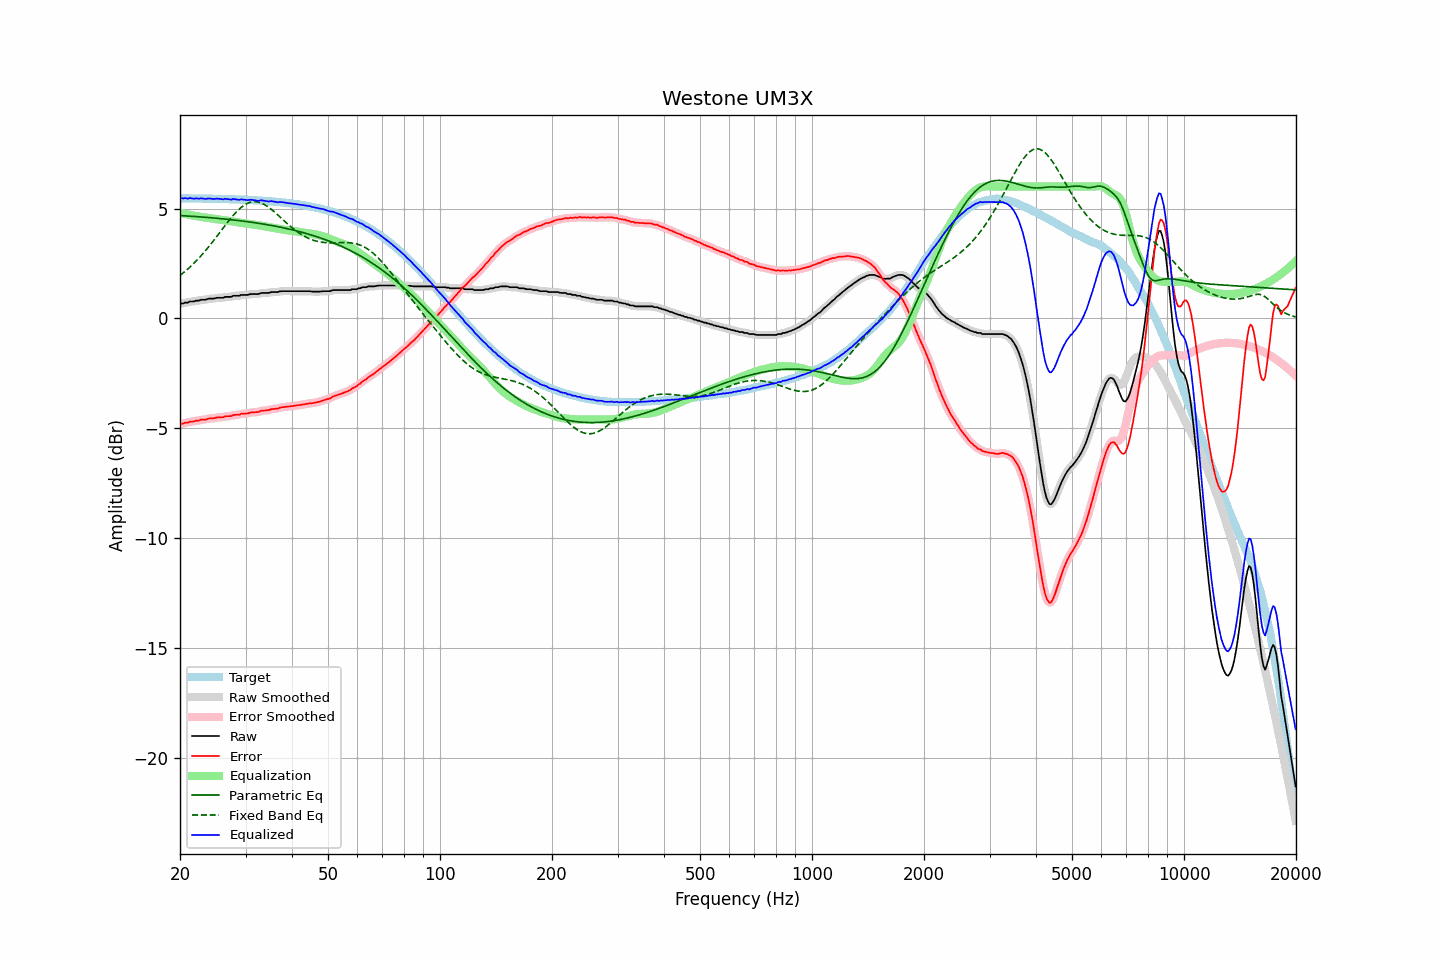

The file beside this chart, header and first rows:
frequency, raw, error, smoothed, error_smoothed, equalization, parametric_eq, fixed_band_eq, equalized_raw, equalized_smoothed, target
20.00, 0.66, -4.81, 0.66, -4.80, 4.81, 4.68, 1.95, 5.47, 5.47, 5.47
20.20, 0.68, -4.78, 0.68, -4.79, 4.79, 4.68, 2.01, 5.47, 5.46, 5.47
20.40, 0.68, -4.78, 0.69, -4.78, 4.77, 4.67, 2.07, 5.45, 5.46, 5.46
20.61, 0.72, -4.74, 0.70, -4.76, 4.76, 4.67, 2.13, 5.48, 5.46, 5.46
20.81, 0.72, -4.74, 0.72, -4.74, 4.74, 4.66, 2.19, 5.46, 5.46, 5.46
21.02, 0.72, -4.74, 0.74, -4.72, 4.73, 4.66, 2.26, 5.45, 5.47, 5.46
21.23, 0.77, -4.69, 0.75, -4.71, 4.71, 4.65, 2.32, 5.48, 5.46, 5.46
21.44, 0.77, -4.69, 0.77, -4.69, 4.70, 4.65, 2.39, 5.47, 5.46, 5.46
21.66, 0.77, -4.69, 0.78, -4.68, 4.68, 4.64, 2.46, 5.45, 5.46, 5.46
21.87, 0.78, -4.68, 0.79, -4.67, 4.67, 4.64, 2.54, 5.45, 5.46, 5.46
22.09, 0.81, -4.65, 0.80, -4.66, 4.66, 4.63, 2.61, 5.47, 5.45, 5.46
22.31, 0.81, -4.65, 0.81, -4.64, 4.64, 4.63, 2.69, 5.45, 5.46, 5.46
22.54, 0.81, -4.64, 0.83, -4.63, 4.63, 4.62, 2.76, 5.44, 5.46, 5.45
22.76, 0.85, -4.60, 0.84, -4.62, 4.62, 4.62, 2.84, 5.47, 5.46, 5.45
22.99, 0.85, -4.60, 0.85, -4.61, 4.61, 4.61, 2.93, 5.46, 5.45, 5.45
23.22, 0.85, -4.60, 0.85, -4.60, 4.59, 4.61, 3.01, 5.45, 5.45, 5.45
23.45, 0.85, -4.60, 0.86, -4.59, 4.58, 4.60, 3.10, 5.43, 5.44, 5.45
23.69, 0.88, -4.57, 0.88, -4.57, 4.57, 4.59, 3.18, 5.45, 5.45, 5.45
23.92, 0.90, -4.55, 0.89, -4.55, 4.56, 4.59, 3.27, 5.46, 5.45, 5.45
24.16, 0.90, -4.55, 0.90, -4.55, 4.55, 4.58, 3.36, 5.45, 5.45, 5.45
24.40, 0.90, -4.54, 0.90, -4.54, 4.54, 4.58, 3.46, 5.44, 5.44, 5.44
24.65, 0.90, -4.54, 0.91, -4.53, 4.53, 4.57, 3.55, 5.43, 5.44, 5.44
24.89, 0.92, -4.52, 0.92, -4.52, 4.52, 4.56, 3.64, 5.44, 5.44, 5.44
25.14, 0.94, -4.50, 0.93, -4.51, 4.51, 4.56, 3.74, 5.45, 5.44, 5.44
25.39, 0.94, -4.50, 0.94, -4.50, 4.50, 4.55, 3.84, 5.44, 5.44, 5.44
25.65, 0.94, -4.50, 0.94, -4.50, 4.49, 4.54, 3.93, 5.43, 5.43, 5.44
25.91, 0.94, -4.49, 0.94, -4.49, 4.48, 4.54, 4.03, 5.43, 5.43, 5.43
26.16, 0.94, -4.49, 0.95, -4.48, 4.48, 4.53, 4.13, 5.42, 5.43, 5.43
26.43, 0.98, -4.45, 0.97, -4.46, 4.47, 4.52, 4.22, 5.45, 5.43, 5.43
26.69, 0.98, -4.45, 0.98, -4.45, 4.46, 4.51, 4.32, 5.44, 5.43, 5.43
26.96, 0.98, -4.45, 0.98, -4.45, 4.44, 4.51, 4.41, 5.42, 5.42, 5.43
27.23, 0.98, -4.44, 0.98, -4.44, 4.43, 4.50, 4.50, 5.41, 5.42, 5.42
27.50, 0.98, -4.44, 1.00, -4.42, 4.42, 4.49, 4.59, 5.40, 5.42, 5.42
27.77, 1.03, -4.39, 1.01, -4.40, 4.41, 4.48, 4.68, 5.44, 5.42, 5.42
28.05, 1.03, -4.39, 1.03, -4.39, 4.40, 4.47, 4.76, 5.43, 5.42, 5.42
28.33, 1.03, -4.38, 1.03, -4.38, 4.38, 4.47, 4.84, 5.41, 5.42, 5.41
28.62, 1.03, -4.38, 1.03, -4.38, 4.37, 4.46, 4.91, 5.40, 5.40, 5.41
28.90, 1.03, -4.38, 1.04, -4.36, 4.36, 4.45, 4.98, 5.39, 5.41, 5.41
29.19, 1.07, -4.33, 1.06, -4.35, 4.35, 4.44, 5.05, 5.42, 5.41, 5.41
29.48, 1.07, -4.33, 1.07, -4.33, 4.34, 4.43, 5.10, 5.41, 5.41, 5.40
29.78, 1.07, -4.33, 1.07, -4.33, 4.33, 4.42, 5.16, 5.40, 5.40, 5.40
30.08, 1.07, -4.33, 1.07, -4.33, 4.32, 4.41, 5.20, 5.39, 5.39, 5.40
30.38, 1.07, -4.32, 1.08, -4.31, 4.31, 4.40, 5.24, 5.38, 5.39, 5.39
30.68, 1.09, -4.30, 1.09, -4.30, 4.30, 4.39, 5.27, 5.39, 5.39, 5.39
30.99, 1.11, -4.27, 1.10, -4.28, 4.29, 4.38, 5.29, 5.40, 5.39, 5.39
31.30, 1.11, -4.27, 1.11, -4.27, 4.28, 4.37, 5.30, 5.39, 5.39, 5.38
31.61, 1.11, -4.27, 1.11, -4.26, 4.27, 4.36, 5.31, 5.38, 5.38, 5.38
31.93, 1.11, -4.26, 1.11, -4.27, 4.26, 4.35, 5.31, 5.37, 5.36, 5.37
32.24, 1.11, -4.26, 1.11, -4.26, 4.24, 4.34, 5.30, 5.35, 5.36, 5.37
32.57, 1.11, -4.25, 1.12, -4.24, 4.23, 4.33, 5.29, 5.34, 5.36, 5.36
32.89, 1.15, -4.21, 1.14, -4.22, 4.22, 4.32, 5.27, 5.37, 5.36, 5.36
33.22, 1.16, -4.19, 1.16, -4.20, 4.21, 4.30, 5.24, 5.37, 5.37, 5.36
33.55, 1.16, -4.19, 1.16, -4.19, 4.20, 4.29, 5.20, 5.36, 5.36, 5.35
33.89, 1.16, -4.18, 1.16, -4.19, 4.18, 4.28, 5.16, 5.35, 5.34, 5.35
34.23, 1.16, -4.18, 1.16, -4.18, 4.17, 4.27, 5.11, 5.33, 5.33, 5.34
34.57, 1.16, -4.17, 1.17, -4.17, 4.16, 4.25, 5.06, 5.32, 5.33, 5.33
34.92, 1.18, -4.15, 1.18, -4.15, 4.15, 4.24, 5.01, 5.33, 5.33, 5.33
35.27, 1.20, -4.12, 1.19, -4.13, 4.14, 4.23, 4.95, 5.34, 5.33, 5.32
35.62, 1.20, -4.12, 1.20, -4.12, 4.12, 4.21, 4.89, 5.32, 5.33, 5.32
35.97, 1.20, -4.11, 1.20, -4.11, 4.11, 4.20, 4.83, 5.31, 5.31, 5.31
... 635 more rows
